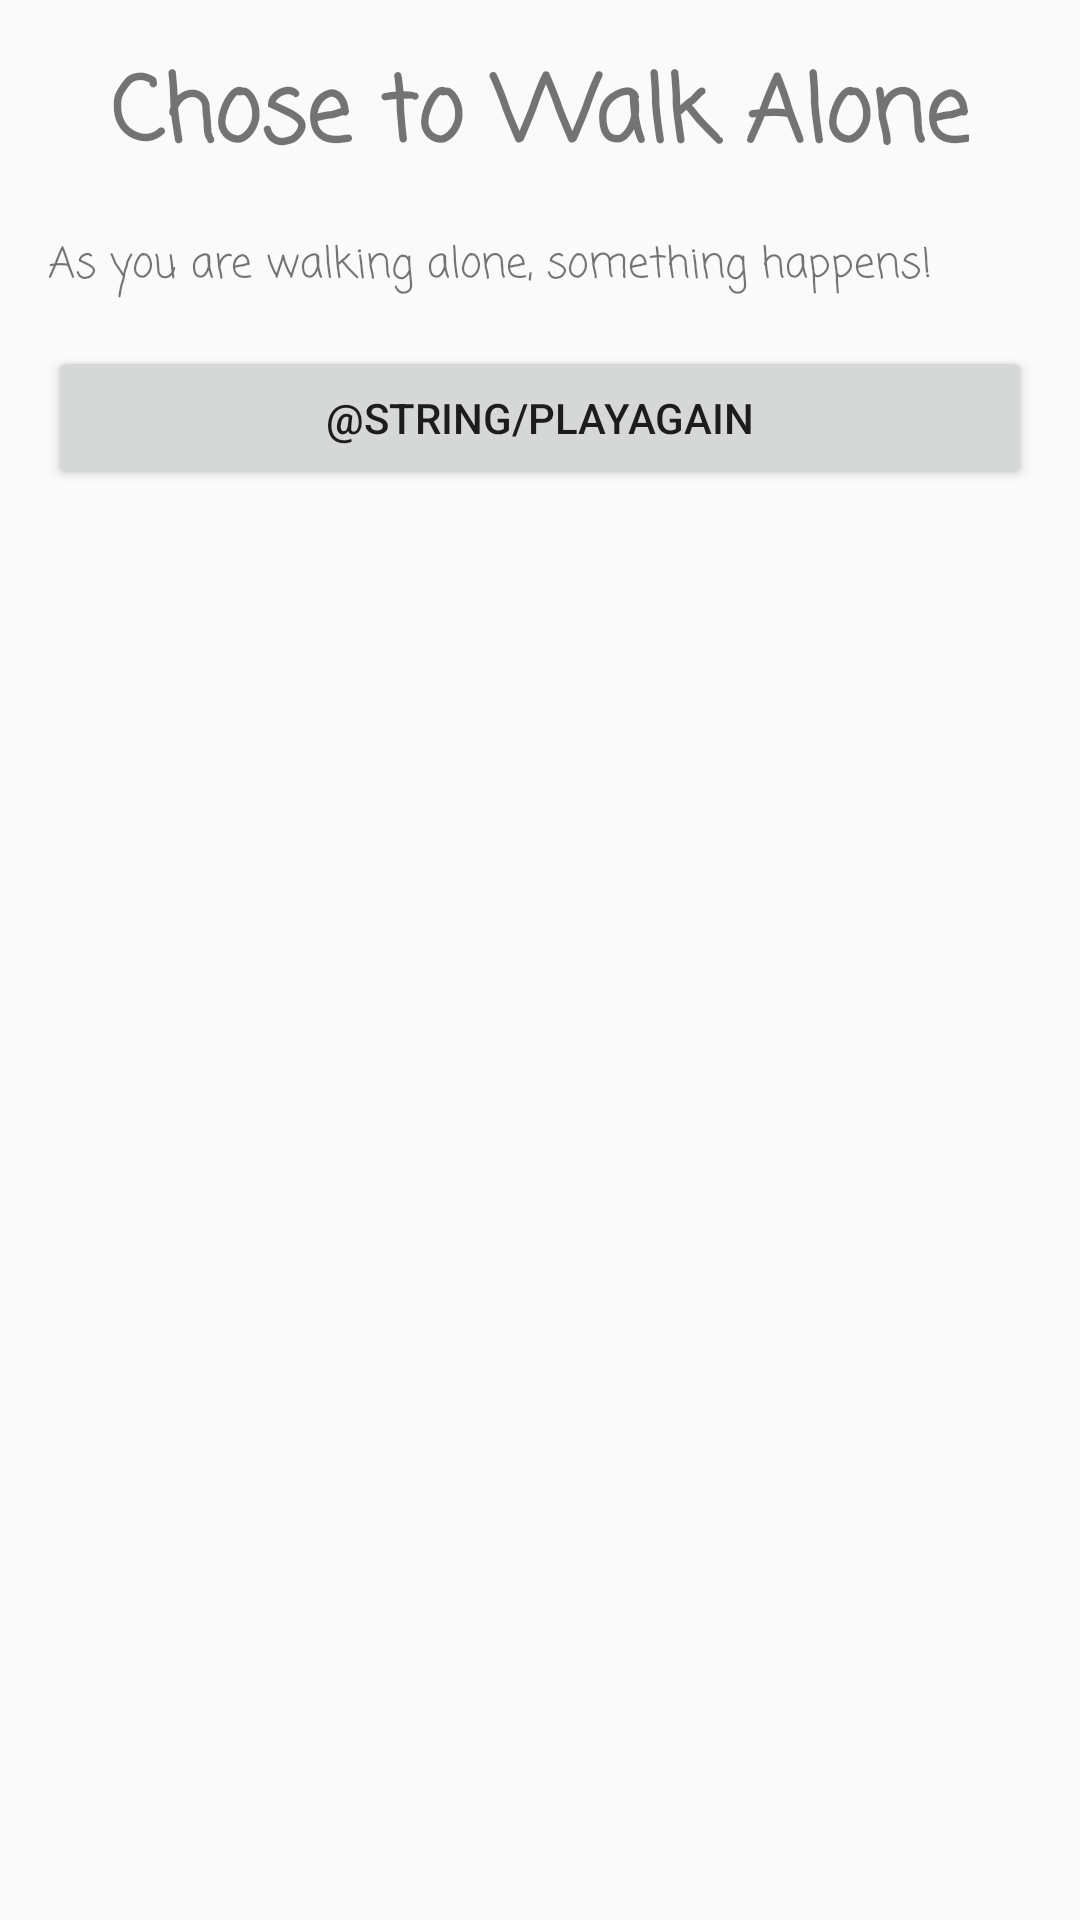

Write the Android layout XML for this screen, with the resource values it uses.
<!-- AndroidManifest.xml: application theme AppTheme -->
<!-- res/layout/fragment_end.xml -->
<?xml version="1.0" encoding="utf-8"?>
<layout
        xmlns:android="http://schemas.android.com/apk/res/android"
        xmlns:app="http://schemas.android.com/apk/res-auto"
        xmlns:tools="http://schemas.android.com/tools"
        tools:context="com.example.android.Navigation.EndFragment">

    <android.support.constraint.ConstraintLayout
            android:layout_width="match_parent"
            android:layout_height="wrap_content">

        <TextView
                android:layout_width="wrap_content"
                android:layout_height="wrap_content"
                android:id="@+id/txtEndTitle"
                android:text="Chose to Walk Alone"
                android:layout_marginTop="16dp"
                app:layout_constraintTop_toTopOf="parent"
                app:layout_constraintStart_toStartOf="parent"
                android:layout_marginStart="16dp"
                app:layout_constraintEnd_toEndOf="parent"
                android:layout_marginEnd="16dp"
                android:fontFamily="casual"
                android:textSize="30sp"
                android:textStyle="bold"/>

        <TextView
                android:layout_width="0dp"
                android:layout_height="wrap_content"
                app:layout_constraintTop_toBottomOf="@id/txtEndTitle"
                android:layout_marginTop="16dp"
                android:id="@+id/txtEndBody"
                android:text="As you are walking alone, something happens!"
                android:fontFamily="casual"
                android:layout_marginStart="16dp"
                app:layout_constraintStart_toStartOf="parent"
                app:layout_constraintEnd_toEndOf="parent"
                android:layout_marginEnd="16dp"
                app:layout_goneMarginStart="16dp"/>

        <ImageView
                android:src="@drawable/grave"
                android:layout_width="match_parent"
                android:layout_height="wrap_content"
                android:scaleType="fitCenter"
                android:adjustViewBounds="true"
                android:id="@+id/imgEnd"
                app:layout_constraintTop_toBottomOf="@+id/txtEndBody"
                app:layout_constraintEnd_toEndOf="parent"
                android:layout_marginEnd="16dp"
                app:layout_constraintStart_toStartOf="parent"
                android:layout_marginStart="16dp"/>

        <Button
                android:layout_width="match_parent"
                android:layout_height="wrap_content"
                app:layout_constraintTop_toBottomOf="@+id/imgEnd"
                app:layout_constraintEnd_toEndOf="parent"
                android:layout_marginEnd="16dp"
                app:layout_constraintStart_toStartOf="parent"
                android:text="@string/playAgain"
                android:layout_marginStart="16dp"
                android:layout_marginTop="16dp"
                android:id="@+id/mPlayAgainButton"/>

    </android.support.constraint.ConstraintLayout>

</layout>
<!-- resources referenced by this layout -->
<resources>
  <style name="AppTheme" parent="Theme.AppCompat.Light.DarkActionBar">
          
          <item name="colorPrimary">@color/colorPrimary</item>
          <item name="colorPrimaryDark">@color/colorPrimaryDark</item>
          <item name="colorAccent">@color/colorAccent</item>
      </style>
  <!-- not gathered from this repository: default colours our renderer supplied (Android Studio template values) -->
  <color name="colorPrimary">#FF6200EE</color>
  <color name="colorPrimaryDark">#FF3700B3</color>
  <color name="colorAccent">#FF03DAC5</color>
</resources>
